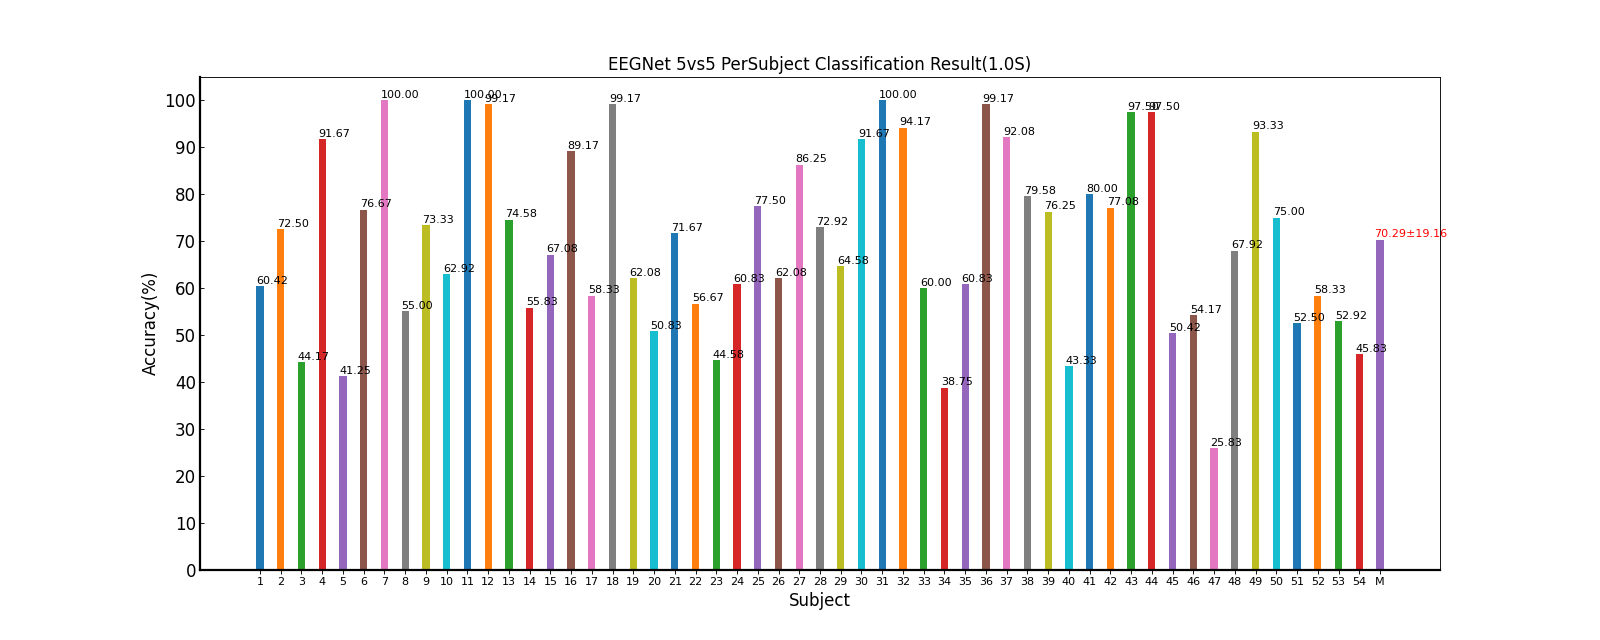

Data behind this chart, as committed beside it:
Fold1, Fold2, Mean±Std
70.00, 50.83, 60.42±13.55
76.67, 68.33, 72.50±5.89
40.83, 47.50, 44.17±4.71
89.17, 94.17, 91.67±3.54
30.00, 52.50, 41.25±15.91
81.67, 71.67, 76.67±7.07
100, 100, 100.00±0.00
57.50, 52.50, 55.00±3.54
70.00, 76.67, 73.33±4.71
60.00, 65.83, 62.92±4.12
100, 100, 100.00±0.00
98.33, 100, 99.17±1.18
80.83, 68.33, 74.58±8.84
55.00, 56.67, 55.83±1.18
60.83, 73.33, 67.08±8.84
88.33, 90.00, 89.17±1.18
70.83, 45.83, 58.33±17.68
98.33, 100, 99.17±1.18
58.33, 65.83, 62.08±5.30
38.33, 63.33, 50.83±17.68
70.83, 72.50, 71.67±1.18
38.33, 75.00, 56.67±25.93
49.17, 40.00, 44.58±6.48
58.33, 63.33, 60.83±3.54
78.33, 76.67, 77.50±1.18
61.67, 62.50, 62.08±0.59
87.50, 85.00, 86.25±1.77
75.00, 70.83, 72.92±2.95
56.67, 72.50, 64.58±11.20
88.33, 95.00, 91.67±4.71
100, 100, 100.00±0.00
91.67, 96.67, 94.17±3.54
57.50, 62.50, 60.00±3.54
43.33, 34.17, 38.75±6.48
56.67, 65.00, 60.83±5.89
100, 98.33, 99.17±1.18
93.33, 90.83, 92.08±1.77
85.83, 73.33, 79.58±8.84
85.00, 67.50, 76.25±12.37
35.00, 51.67, 43.33±11.79
73.33, 86.67, 80.00±9.43
70.00, 84.17, 77.08±10.02
98.33, 96.67, 97.50±1.18
96.67, 98.33, 97.50±1.18
57.50, 43.33, 50.42±10.02
41.67, 66.67, 54.17±17.68
29.17, 22.50, 25.83±4.71
55.83, 80.00, 67.92±17.09
88.33, 98.33, 93.33±7.07
77.50, 72.50, 75.00±3.54
58.33, 46.67, 52.50±8.25
56.67, 60.00, 58.33±2.36
50.83, 55.00, 52.92±2.95
40.83, 50.83, 45.83±7.07
69.12, 71.45, 70.29±19.16
